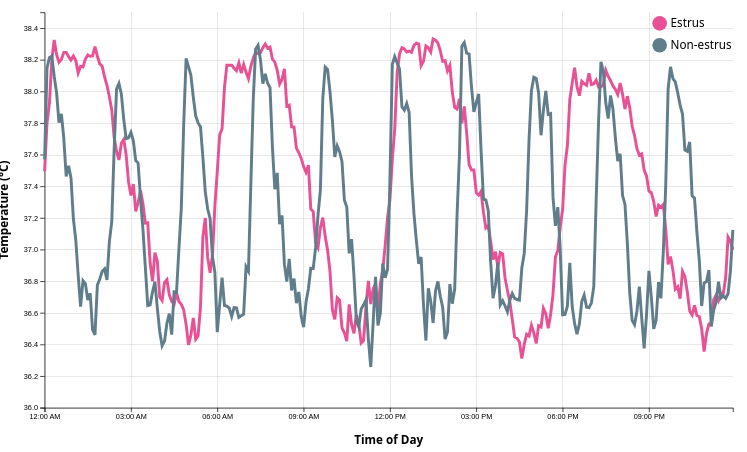
D3 v7 page, settled after 480 driven frames (8 s of simulated time); the page loaded 1 data file(s).


// ── global.js
let data = [];
const width = 1000;
const height = 600;
let xScale;
let yScale;

async function loadData(){
    data = await d3.csv('fem_data.csv', (row) => ({
        ...row,
        time: Number(row.time),
        temperature: Number(row.temperature)
    }));
}

document.addEventListener('DOMContentLoaded', async () => {
    await loadData();
    createScatterplot();
    console.log(data);
});

function createScatterplot(){
    const margin = { top: 10, right: 10, bottom: 50, left: 50 };
    
    const svg = d3
        .select('#chart')
        .append('svg')
        .attr('viewBox', `0 0 ${width} ${height}`)
        .style('overflow', 'visible');

    xScale = d3
        .scaleTime()
        .domain([new Date(0, 0, 0, 0, 0), new Date(0, 0, 0, 23, 55)])  // 0-287 intervals, 24 hours
        .range([0, width]);

    yScale = d3
        .scaleLinear()
        .domain([36, 38.5])
        .range([height, 0]);

    const usableArea = {
        top: margin.top,
        right: width - margin.right,
        bottom: height - margin.bottom,
        left: margin.left,
        width: width - margin.left - margin.right,
        height: height - margin.top - margin.bottom,
    };

    xScale.range([usableArea.left, usableArea.right]);
    yScale.range([usableArea.bottom, usableArea.top]);

    const xAxis = d3.axisBottom(xScale).tickFormat(d3.timeFormat("%I:%M %p")); // Format as Time
    const yAxis = d3.axisLeft(yScale);

    const xGrid = d3.axisBottom(xScale)
        .tickSize(-usableArea.height)  // Extend ticks across the chart
        .tickFormat("");  // Remove labels

    const yGrid = d3.axisLeft(yScale)
        .tickSize(-usableArea.width) 
        .tickFormat("");  

    svg.append("g")
        .attr("class", "grid")
        .attr("transform", `translate(0, ${usableArea.bottom})`)
        .call(xGrid);
    
    svg.append("g")
        .attr("class", "grid")
        .attr("transform", `translate(${usableArea.left}, 0)`)
        .call(yGrid);

    svg.append("text")
        .attr("text-anchor", "middle")
        .attr("x", usableArea.left + usableArea.width / 2)
        .attr("y", height) // Move further below the x-axis
        .text("Time of Day")
        .style("font-size", "16px")
        .style("font-weight", "bold");

    svg.append("text")  
        .attr("text-anchor", "middle")
        .attr("transform", "rotate(-90)") // Rotate for vertical orientation
        .attr("x", -usableArea.top - usableArea.height / 2)
        .attr("y", -0) // Move further left from the y-axis
        .text("Temperature (°C)")
        .style("font-size", "16px")
        .style("font-weight", "bold");


    svg.append('g')
        .attr('transform', `translate(0, ${usableArea.bottom})`)
        .call(xAxis);

    svg.append('g')
        .attr('transform', `translate(${usableArea.left}, 0)`)
        .call(yAxis);

    const estrusGroups = d3.group(data, d => d.gender); // Group by estrus status
    const colorScale = d3.scaleOrdinal()
        .domain(estrusGroups.keys())
        .range(["#e85193", "#607D8B"]);

    const line = d3.line()
        .x(d => {
            const timeInMinutes = d.time * 5;  // Convert to actual minutes
            return xScale(new Date(0, 0, 0, Math.floor(timeInMinutes / 60), timeInMinutes % 60)); // Map to Date object
        })
        .y(d => yScale(d.temperature));

    estrusGroups.forEach((values, estrusStatus) => {
        svg.append('path')
            .datum(values)
            .attr('class', `line line-${estrusStatus}`)
            .attr('d', line)
            .style('fill', 'none')
            .style('stroke', colorScale(estrusStatus))
            .style('stroke-width', 4);
    });

    const legend = svg.append("g")
        .attr("class", "legend")
        .attr("transform", `translate(${width - 110}, ${margin.top + 15})`); // Position legend to the right
    
    const legendItems = legend.selectAll(".legend-item")
        .data(estrusGroups.keys()) // Get unique group names
        .enter()
        .append("g")
        .attr("class", "legend-item")
        .attr("transform", (d, i) => `translate(0, ${i * 30})`); // Adjust vertical spacing

    legendItems.append("circle")
        .attr("cx", 0)
        .attr("cy", 0)
        .attr("r", 10)
        .style("fill", d => colorScale(d));
    
    legendItems.append("text")
        .attr("x", 15) // Position text next to the circle
        .attr("y", 5)
        .style("font-size", "16px")
        .text(d => d);
    
    
    const verticalLine = svg.append('line')
        .attr('stroke', 'black')
        .attr('stroke-width', 3)
        .style('stroke-dasharray', '4')
        .style('pointer-events', 'none') // Make sure it doesn't interfere with other interactions
        .attr('y1', usableArea.top) // Top of the chart
        .attr('y2', usableArea.bottom) // Bottom of the chart
        .style('opacity', 0);

    svg.on("mousemove", (event) => {
        updateVerticalLinePosition(event);
        updateTooltipContentBasedOnMouse(event);
    });

    svg.on("mouseleave", () => {
        updateTooltipVisibility(false);
        verticalLine.style('opacity', 0); // Hide the vertical line as well
    });

    function updateVerticalLinePosition(event) {
        const [mouseX, mouseY] = d3.pointer(event); // Get mouse position relative to the SVG
        const time = xScale.invert(mouseX); // This is now a Date object
    
        // Ensure the time is within the valid range
        const minTime = new Date(0, 0, 0, 0, 0);
        const maxTime = new Date(0, 0, 0, 23, 55);
    
        if (time >= minTime && time <= maxTime) {
            verticalLine.attr('x1', mouseX).attr('x2', mouseX)
            .style('opacity', 1);;
        }
    }
    
    function updateTooltipContentBasedOnMouse(event) {
        const [mouseX, mouseY] = d3.pointer(event);
        const time = xScale.invert(mouseX); // Now a Date object
    
        const temperature = getEstrusNonEstrusValuesAtTime(time); // Function updated to get estrus and non-estrus data
    
        if (temperature) {
            updateTooltipContent({
                time: d3.timeFormat("%I:%M %p")(time), // Format time properly
                estrus: temperature.estrus ? temperature.estrus.temperature : "N/A",
                nonestrus: temperature.nonestrus ? temperature.nonestrus.temperature : "N/A"
            });
        }
    }
};

function getEstrusNonEstrusValuesAtTime(time) {
    const estrusData = data.filter(d => d.gender === 'Estrus');
    const nonEstrusData = data.filter(d => d.gender === 'Non-estrus');

    // Function to find the closest data point to a given time
    function findClosestDataPoint(estrusStatusData, targetTime) {
        return estrusStatusData.reduce((closest, d) => {
            const dataTime = parseTime(d);
            return Math.abs(dataTime - targetTime) < Math.abs(parseTime(closest) - targetTime) ? d : closest;
        }, estrusStatusData[0]); // Default to the first item
    }

    // Convert dataset time values to Date objects
    function parseTime(d) {
        const timeInMinutes = d.time * 5; // Convert stored time units to actual minutes
        return new Date(0, 0, 0, Math.floor(timeInMinutes / 60), timeInMinutes % 60);
    }

    return {
        estrus: estrusData.length ? findClosestDataPoint(estrusData, time) : null,
        nonestrus: nonEstrusData.length ? findClosestDataPoint(nonEstrusData, time) : null
    };
}

function updateTooltipVisibility(isVisible) {
    const tooltip = document.getElementById('commit-tooltip');
    tooltip.style.visibility = isVisible ? 'visible' : 'hidden';
}

function updateTooltipContent(d) {
    const tooltip = document.getElementById('commit-tooltip');
    
    if (d.time && d.estrus && d.nonestrus) {
        tooltip.innerHTML = `Time: ${d.time}<br>Estrus Temperature: ${d.estrus ? d.estrus.toFixed(2) : 'N/A'} ºC<br>Non-Estrus Temperature: ${d.nonestrus ? d.nonestrus.toFixed(2) : 'N/A'} ºC`;
        updateTooltipVisibility(true); // Show the tooltip when content is updated
    }
}


### data: fem_data.csv
, temperature, time, gender
0, 37.49, 0, Estrus
1, 37.8, 1, Estrus
2, 37.92, 2, Estrus
3, 38.2, 3, Estrus
4, 38.33, 4, Estrus
5, 38.23, 5, Estrus
6, 38.18, 6, Estrus
7, 38.2, 7, Estrus
8, 38.25, 8, Estrus
9, 38.25, 9, Estrus
10, 38.22, 10, Estrus
11, 38.2, 11, Estrus
12, 38.22, 12, Estrus
13, 38.19, 13, Estrus
14, 38.12, 14, Estrus
15, 38.16, 15, Estrus
16, 38.15, 16, Estrus
17, 38.2, 17, Estrus
18, 38.23, 18, Estrus
19, 38.22, 19, Estrus
20, 38.22, 20, Estrus
21, 38.28, 21, Estrus
22, 38.22, 22, Estrus
23, 38.17, 23, Estrus
24, 38.16, 24, Estrus
25, 38.09, 25, Estrus
26, 38.04, 26, Estrus
27, 37.97, 27, Estrus
28, 37.88, 28, Estrus
29, 37.71, 29, Estrus
30, 37.62, 30, Estrus
31, 37.57, 31, Estrus
32, 37.67, 32, Estrus
33, 37.7, 33, Estrus
34, 37.6, 34, Estrus
35, 37.43, 35, Estrus
36, 37.34, 36, Estrus
37, 37.41, 37, Estrus
38, 37.24, 38, Estrus
39, 37.3, 39, Estrus
40, 37.37, 40, Estrus
41, 37.29, 41, Estrus
42, 37.17, 42, Estrus
43, 37.17, 43, Estrus
44, 36.92, 44, Estrus
45, 36.8, 45, Estrus
46, 36.98, 46, Estrus
47, 36.93, 47, Estrus
48, 36.7, 48, Estrus
49, 36.68, 49, Estrus
50, 36.79, 50, Estrus
51, 36.81, 51, Estrus
52, 36.71, 52, Estrus
53, 36.67, 53, Estrus
54, 36.65, 54, Estrus
55, 36.73, 55, Estrus
56, 36.67, 56, Estrus
57, 36.65, 57, Estrus
58, 36.62, 58, Estrus
59, 36.53, 59, Estrus
... 516 more rows